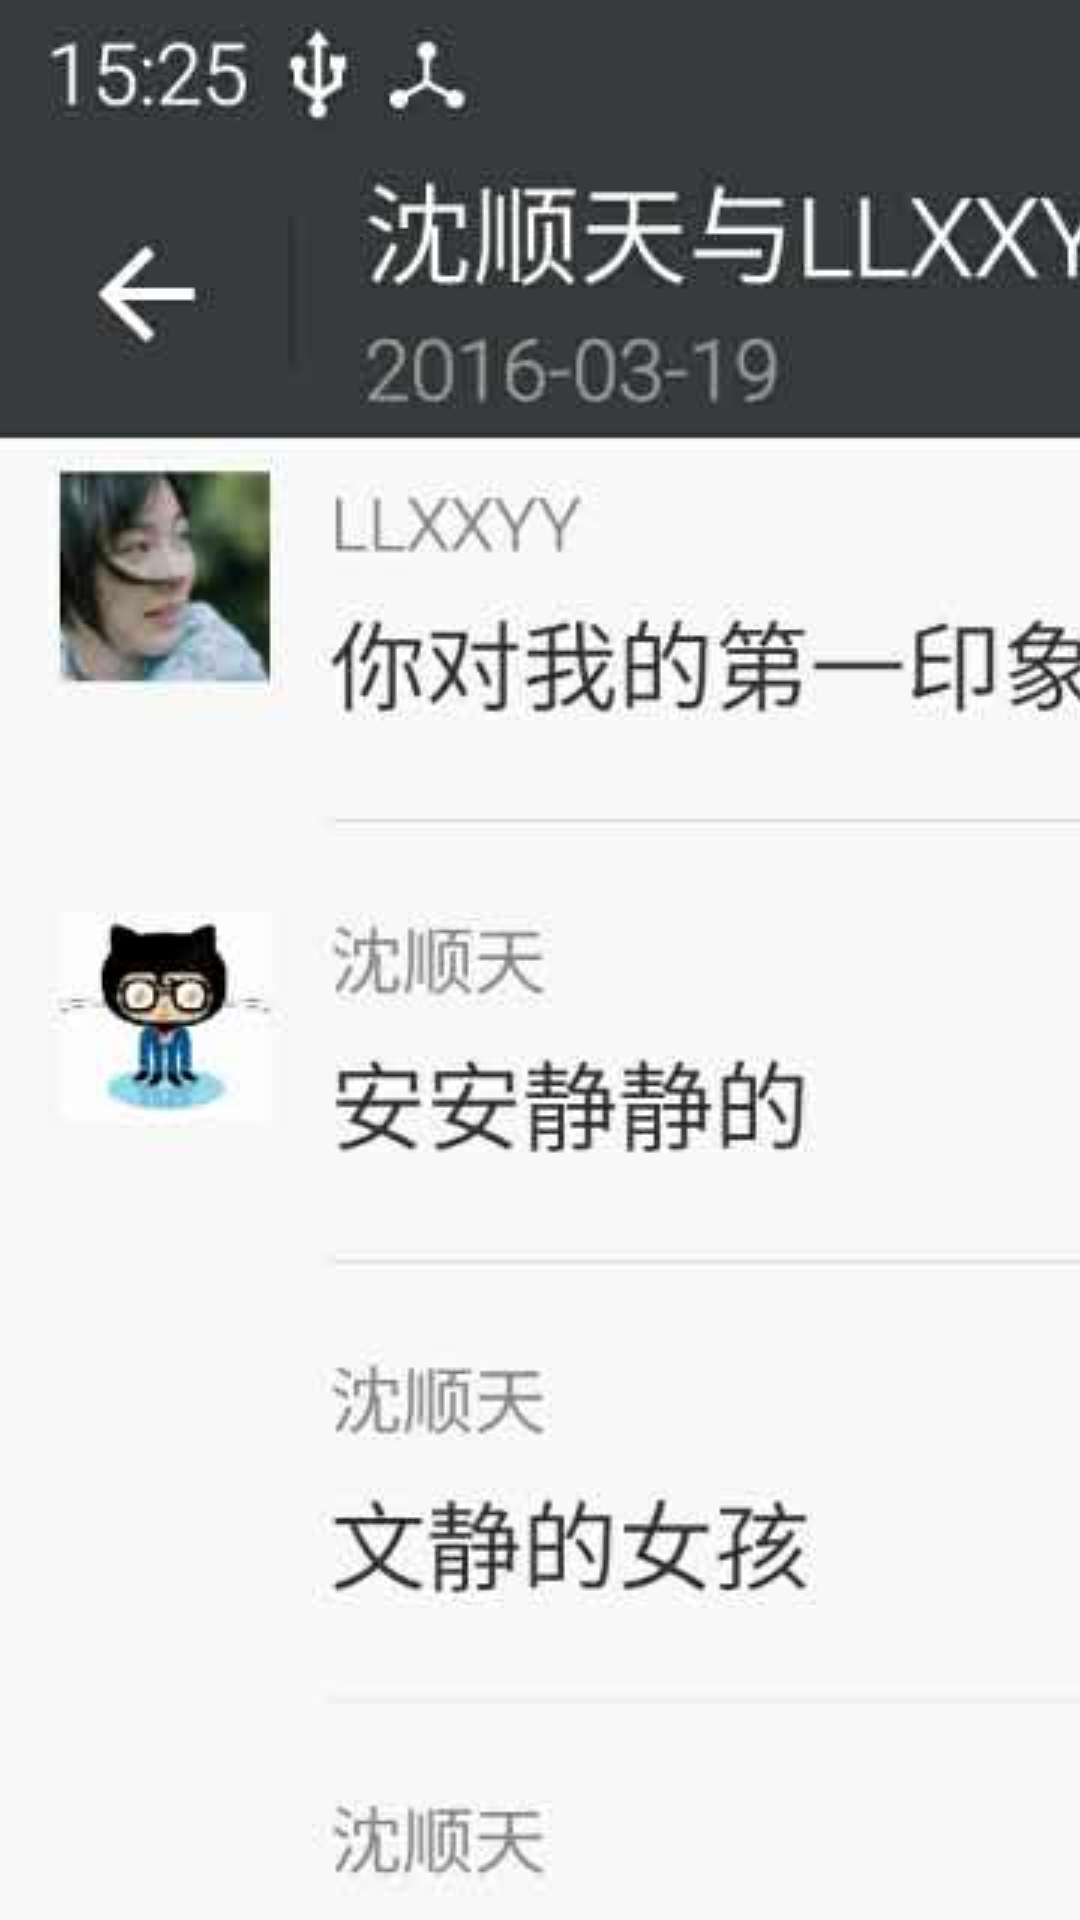

Write the Android layout XML for this screen, with the resource values it uses.
<!-- AndroidManifest.xml: application theme AppTheme -->
<!-- res/layout/widget_provider.xml -->
<?xml version="1.0" encoding="utf-8"?>
<LinearLayout xmlns:android="http://schemas.android.com/apk/res/android"
    android:id="@+id/id_ll_fast_note"
    android:layout_width="match_parent"
    android:layout_height="match_parent"
    android:orientation="vertical">

    <ImageView
        android:id="@+id/id_iv_fast_note"
        android:layout_width="match_parent"
        android:layout_height="0dp"
        android:layout_weight="1"
        android:background="@color/colorPrimary"
        android:scaleType="matrix"
        android:src="@drawable/fist_impression_1" />
</LinearLayout>
<!-- resources referenced by this layout -->
<resources>
  <color name="colorPrimary">#3F51B5</color>
  <!-- drawable fist_impression_1: jpeg bitmap (drawable, 38480 bytes) -->
  <style name="AppTheme" parent="Theme.AppCompat.Light.NoActionBar">
          
          <item name="colorPrimary">@color/colorPrimary</item>
          <item name="colorPrimaryDark">@color/colorPrimaryDark</item>
          <item name="colorAccent">@color/colorAccent</item>
          <item name="windowActionBar">false</item>
          <item name="windowNoTitle">true</item>
      </style>
  <color name="colorPrimaryDark">#303F9F</color>
  <color name="colorAccent">#FF4081</color>
</resources>
